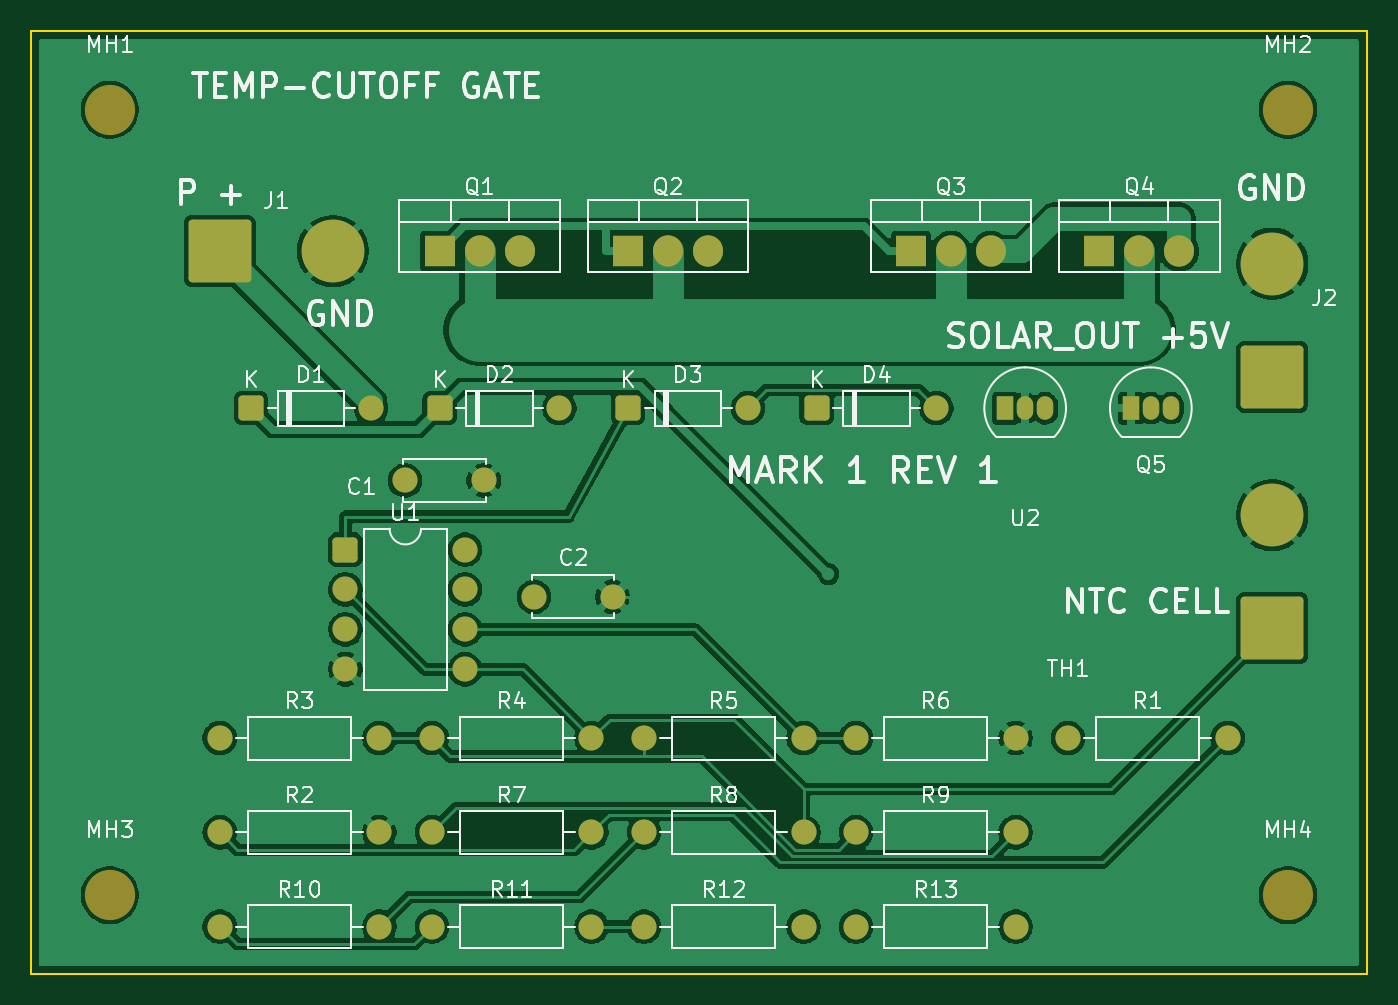
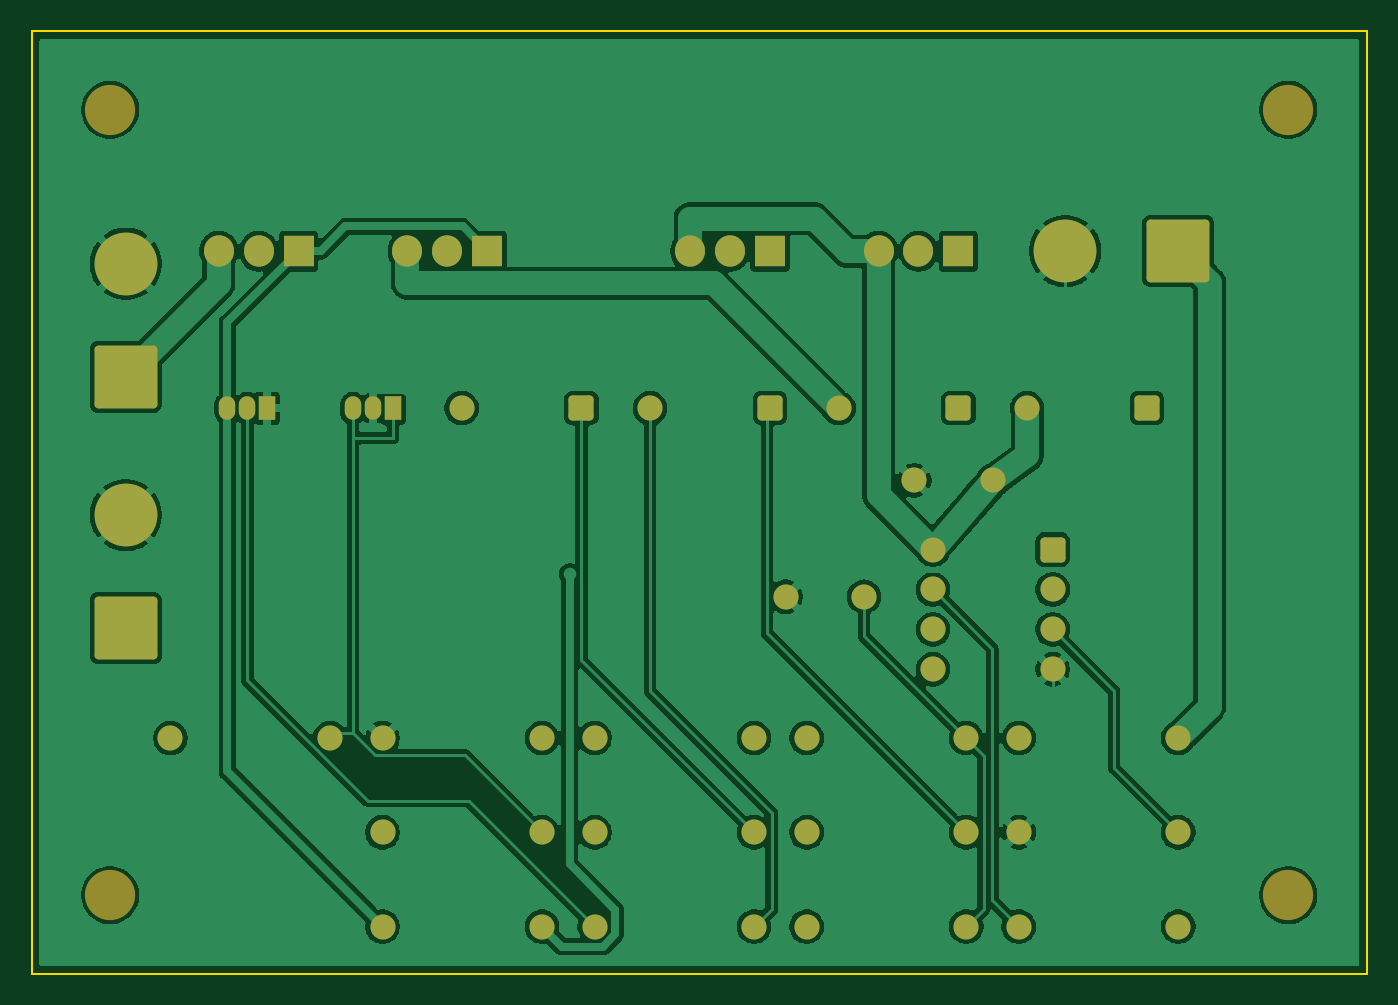
Circuit board: 7 layer files. Board 85.0 x 60.0 mm.
- bottom_copper: solar-gate-v2-B_Cu.gbl (107073 bytes)
- bottom_mask: solar-gate-v2-B_Mask.gbs (3946 bytes)
- bottom_silk: solar-gate-v2-B_Silkscreen.gbo (470 bytes)
- outline: solar-gate-v2-Edge_Cuts.gm1 (695 bytes)
- top_copper: solar-gate-v2-F_Cu.gtl (104912 bytes)
- top_mask: solar-gate-v2-F_Mask.gts (3946 bytes)
- top_silk: solar-gate-v2-F_Silkscreen.gto (60752 bytes)

=== bottom_copper: solar-gate-v2-B_Cu.gbl (107073 bytes, source omitted) ===
=== bottom_mask: solar-gate-v2-B_Mask.gbs ===
%TF.GenerationSoftware,KiCad,Pcbnew,10.0.8-1.fc44*%
%TF.CreationDate,2026-11-17T05:43:06-07:00*%
%TF.ProjectId,solar-gate-v2,736f6c61-722d-4676-9174-652d76322e6b,1*%
%TF.SameCoordinates,Original*%
%TF.FileFunction,Soldermask,Bot*%
%TF.FilePolarity,Negative*%
%FSLAX46Y46*%
G04 Gerber Fmt 4.6, Leading zero omitted, Abs format (unit mm)*
G04 Created by KiCad (PCBNEW 10.0.8-1.fc44) date 2026-11-17 05:43:06*
%MOMM*%
%LPD*%
G01*
G04 APERTURE LIST*
G04 Aperture macros list*
%AMRoundRect*
0 Rectangle with rounded corners*
0 $1 Rounding radius*
0 $2 $3 $4 $5 $6 $7 $8 $9 X,Y pos of 4 corners*
0 Add a 4 corners polygon primitive as box body*
4,1,4,$2,$3,$4,$5,$6,$7,$8,$9,$2,$3,0*
0 Add four circle primitives for the rounded corners*
1,1,$1+$1,$2,$3*
1,1,$1+$1,$4,$5*
1,1,$1+$1,$6,$7*
1,1,$1+$1,$8,$9*
0 Add four rect primitives between the rounded corners*
20,1,$1+$1,$2,$3,$4,$5,0*
20,1,$1+$1,$4,$5,$6,$7,0*
20,1,$1+$1,$6,$7,$8,$9,0*
20,1,$1+$1,$8,$9,$2,$3,0*%
G04 Aperture macros list end*
%ADD10C,1.600000*%
%ADD11R,1.905000X2.000000*%
%ADD12O,1.905000X2.000000*%
%ADD13RoundRect,0.250000X-1.750000X-1.750000X1.750000X-1.750000X1.750000X1.750000X-1.750000X1.750000X0*%
%ADD14C,4.000000*%
%ADD15RoundRect,0.250000X-0.550000X-0.550000X0.550000X-0.550000X0.550000X0.550000X-0.550000X0.550000X0*%
%ADD16C,3.200000*%
%ADD17R,1.050000X1.500000*%
%ADD18O,1.050000X1.500000*%
G04 APERTURE END LIST*
D10*
%TO.C,R12*%
X59000000Y-77000000D03*
X69160000Y-77000000D03*
%TD*%
D11*
%TO.C,Q3*%
X76000000Y-34000000D03*
D12*
X78540000Y-34000000D03*
X81080000Y-34000000D03*
%TD*%
D10*
%TO.C,R9*%
X72500000Y-71000000D03*
X82660000Y-71000000D03*
%TD*%
D13*
%TO.C,J1*%
X32000000Y-34000000D03*
D14*
X39200000Y-34000000D03*
%TD*%
D10*
%TO.C,R6*%
X72500000Y-65000000D03*
X82660000Y-65000000D03*
%TD*%
D13*
%TO.C,TH1*%
X99000000Y-58000000D03*
D14*
X99000000Y-50800000D03*
%TD*%
D15*
%TO.C,D3*%
X58000000Y-44000000D03*
D10*
X65620000Y-44000000D03*
%TD*%
D13*
%TO.C,J2*%
X99000000Y-42000000D03*
D14*
X99000000Y-34800000D03*
%TD*%
D10*
%TO.C,R11*%
X45500000Y-77000000D03*
X55660000Y-77000000D03*
%TD*%
D11*
%TO.C,Q4*%
X88000000Y-34000000D03*
D12*
X90540000Y-34000000D03*
X93080000Y-34000000D03*
%TD*%
D10*
%TO.C,R4*%
X45500000Y-65000000D03*
X55660000Y-65000000D03*
%TD*%
D16*
%TO.C,MH3*%
X25000000Y-75000000D03*
%TD*%
%TO.C,MH1*%
X25000000Y-25000000D03*
%TD*%
D10*
%TO.C,R10*%
X32000000Y-77000000D03*
X42160000Y-77000000D03*
%TD*%
D16*
%TO.C,MH2*%
X100000000Y-25000000D03*
%TD*%
D10*
%TO.C,R7*%
X45500000Y-71000000D03*
X55660000Y-71000000D03*
%TD*%
D17*
%TO.C,Q5*%
X90000000Y-44000000D03*
D18*
X91270000Y-44000000D03*
X92540000Y-44000000D03*
%TD*%
D10*
%TO.C,R1*%
X86000000Y-65000000D03*
X96160000Y-65000000D03*
%TD*%
%TO.C,R13*%
X72500000Y-77000000D03*
X82660000Y-77000000D03*
%TD*%
D15*
%TO.C,D2*%
X46000000Y-44000000D03*
D10*
X53620000Y-44000000D03*
%TD*%
%TO.C,C2*%
X52000000Y-56000000D03*
X57000000Y-56000000D03*
%TD*%
%TO.C,C1*%
X43800000Y-48600000D03*
X48800000Y-48600000D03*
%TD*%
%TO.C,R8*%
X59000000Y-71000000D03*
X69160000Y-71000000D03*
%TD*%
D15*
%TO.C,D4*%
X70000000Y-44000000D03*
D10*
X77620000Y-44000000D03*
%TD*%
D17*
%TO.C,U2*%
X82000000Y-44000000D03*
D18*
X83270000Y-44000000D03*
X84540000Y-44000000D03*
%TD*%
D11*
%TO.C,Q2*%
X58000000Y-34000000D03*
D12*
X60540000Y-34000000D03*
X63080000Y-34000000D03*
%TD*%
D11*
%TO.C,Q1*%
X46000000Y-34000000D03*
D12*
X48540000Y-34000000D03*
X51080000Y-34000000D03*
%TD*%
D15*
%TO.C,D1*%
X34000000Y-44000000D03*
D10*
X41620000Y-44000000D03*
%TD*%
%TO.C,R3*%
X32000000Y-65000000D03*
X42160000Y-65000000D03*
%TD*%
D16*
%TO.C,MH4*%
X100000000Y-75000000D03*
%TD*%
D10*
%TO.C,R5*%
X59000000Y-65000000D03*
X69160000Y-65000000D03*
%TD*%
D15*
%TO.C,U1*%
X40000000Y-53000000D03*
D10*
X40000000Y-55540000D03*
X40000000Y-58080000D03*
X40000000Y-60620000D03*
X47620000Y-60620000D03*
X47620000Y-58080000D03*
X47620000Y-55540000D03*
X47620000Y-53000000D03*
%TD*%
%TO.C,R2*%
X32000000Y-71000000D03*
X42160000Y-71000000D03*
%TD*%
M02*

=== bottom_silk: solar-gate-v2-B_Silkscreen.gbo ===
%TF.GenerationSoftware,KiCad,Pcbnew,10.0.8-1.fc44*%
%TF.CreationDate,2026-11-17T05:43:06-07:00*%
%TF.ProjectId,solar-gate-v2,736f6c61-722d-4676-9174-652d76322e6b,1*%
%TF.SameCoordinates,Original*%
%TF.FileFunction,Legend,Bot*%
%TF.FilePolarity,Positive*%
%FSLAX46Y46*%
G04 Gerber Fmt 4.6, Leading zero omitted, Abs format (unit mm)*
G04 Created by KiCad (PCBNEW 10.0.8-1.fc44) date 2026-11-17 05:43:06*
%MOMM*%
%LPD*%
G01*
G04 APERTURE LIST*
G04 APERTURE END LIST*
M02*

=== outline: solar-gate-v2-Edge_Cuts.gm1 ===
%TF.GenerationSoftware,KiCad,Pcbnew,10.0.8-1.fc44*%
%TF.CreationDate,2026-11-17T05:43:06-07:00*%
%TF.ProjectId,solar-gate-v2,736f6c61-722d-4676-9174-652d76322e6b,1*%
%TF.SameCoordinates,Original*%
%TF.FileFunction,Profile,NP*%
%FSLAX46Y46*%
G04 Gerber Fmt 4.6, Leading zero omitted, Abs format (unit mm)*
G04 Created by KiCad (PCBNEW 10.0.8-1.fc44) date 2026-11-17 05:43:06*
%MOMM*%
%LPD*%
G01*
G04 APERTURE LIST*
%TA.AperFunction,Profile*%
%ADD10C,0.100000*%
%TD*%
G04 APERTURE END LIST*
D10*
X20000000Y-20000000D02*
X105000000Y-20000000D01*
X20000000Y-80000000D02*
X20000000Y-20000000D01*
X105000000Y-20000000D02*
X105000000Y-80000000D01*
X105000000Y-80000000D02*
X20000000Y-80000000D01*
M02*

=== top_copper: solar-gate-v2-F_Cu.gtl (104912 bytes, source omitted) ===
=== top_mask: solar-gate-v2-F_Mask.gts ===
%TF.GenerationSoftware,KiCad,Pcbnew,10.0.8-1.fc44*%
%TF.CreationDate,2026-11-17T05:43:06-07:00*%
%TF.ProjectId,solar-gate-v2,736f6c61-722d-4676-9174-652d76322e6b,1*%
%TF.SameCoordinates,Original*%
%TF.FileFunction,Soldermask,Top*%
%TF.FilePolarity,Negative*%
%FSLAX46Y46*%
G04 Gerber Fmt 4.6, Leading zero omitted, Abs format (unit mm)*
G04 Created by KiCad (PCBNEW 10.0.8-1.fc44) date 2026-11-17 05:43:06*
%MOMM*%
%LPD*%
G01*
G04 APERTURE LIST*
G04 Aperture macros list*
%AMRoundRect*
0 Rectangle with rounded corners*
0 $1 Rounding radius*
0 $2 $3 $4 $5 $6 $7 $8 $9 X,Y pos of 4 corners*
0 Add a 4 corners polygon primitive as box body*
4,1,4,$2,$3,$4,$5,$6,$7,$8,$9,$2,$3,0*
0 Add four circle primitives for the rounded corners*
1,1,$1+$1,$2,$3*
1,1,$1+$1,$4,$5*
1,1,$1+$1,$6,$7*
1,1,$1+$1,$8,$9*
0 Add four rect primitives between the rounded corners*
20,1,$1+$1,$2,$3,$4,$5,0*
20,1,$1+$1,$4,$5,$6,$7,0*
20,1,$1+$1,$6,$7,$8,$9,0*
20,1,$1+$1,$8,$9,$2,$3,0*%
G04 Aperture macros list end*
%ADD10C,1.600000*%
%ADD11R,1.905000X2.000000*%
%ADD12O,1.905000X2.000000*%
%ADD13RoundRect,0.250000X-1.750000X-1.750000X1.750000X-1.750000X1.750000X1.750000X-1.750000X1.750000X0*%
%ADD14C,4.000000*%
%ADD15RoundRect,0.250000X-0.550000X-0.550000X0.550000X-0.550000X0.550000X0.550000X-0.550000X0.550000X0*%
%ADD16C,3.200000*%
%ADD17R,1.050000X1.500000*%
%ADD18O,1.050000X1.500000*%
G04 APERTURE END LIST*
D10*
%TO.C,R12*%
X59000000Y-77000000D03*
X69160000Y-77000000D03*
%TD*%
D11*
%TO.C,Q3*%
X76000000Y-34000000D03*
D12*
X78540000Y-34000000D03*
X81080000Y-34000000D03*
%TD*%
D10*
%TO.C,R9*%
X72500000Y-71000000D03*
X82660000Y-71000000D03*
%TD*%
D13*
%TO.C,J1*%
X32000000Y-34000000D03*
D14*
X39200000Y-34000000D03*
%TD*%
D10*
%TO.C,R6*%
X72500000Y-65000000D03*
X82660000Y-65000000D03*
%TD*%
D13*
%TO.C,TH1*%
X99000000Y-58000000D03*
D14*
X99000000Y-50800000D03*
%TD*%
D15*
%TO.C,D3*%
X58000000Y-44000000D03*
D10*
X65620000Y-44000000D03*
%TD*%
D13*
%TO.C,J2*%
X99000000Y-42000000D03*
D14*
X99000000Y-34800000D03*
%TD*%
D10*
%TO.C,R11*%
X45500000Y-77000000D03*
X55660000Y-77000000D03*
%TD*%
D11*
%TO.C,Q4*%
X88000000Y-34000000D03*
D12*
X90540000Y-34000000D03*
X93080000Y-34000000D03*
%TD*%
D10*
%TO.C,R4*%
X45500000Y-65000000D03*
X55660000Y-65000000D03*
%TD*%
D16*
%TO.C,MH3*%
X25000000Y-75000000D03*
%TD*%
%TO.C,MH1*%
X25000000Y-25000000D03*
%TD*%
D10*
%TO.C,R10*%
X32000000Y-77000000D03*
X42160000Y-77000000D03*
%TD*%
D16*
%TO.C,MH2*%
X100000000Y-25000000D03*
%TD*%
D10*
%TO.C,R7*%
X45500000Y-71000000D03*
X55660000Y-71000000D03*
%TD*%
D17*
%TO.C,Q5*%
X90000000Y-44000000D03*
D18*
X91270000Y-44000000D03*
X92540000Y-44000000D03*
%TD*%
D10*
%TO.C,R1*%
X86000000Y-65000000D03*
X96160000Y-65000000D03*
%TD*%
%TO.C,R13*%
X72500000Y-77000000D03*
X82660000Y-77000000D03*
%TD*%
D15*
%TO.C,D2*%
X46000000Y-44000000D03*
D10*
X53620000Y-44000000D03*
%TD*%
%TO.C,C2*%
X52000000Y-56000000D03*
X57000000Y-56000000D03*
%TD*%
%TO.C,C1*%
X43800000Y-48600000D03*
X48800000Y-48600000D03*
%TD*%
%TO.C,R8*%
X59000000Y-71000000D03*
X69160000Y-71000000D03*
%TD*%
D15*
%TO.C,D4*%
X70000000Y-44000000D03*
D10*
X77620000Y-44000000D03*
%TD*%
D17*
%TO.C,U2*%
X82000000Y-44000000D03*
D18*
X83270000Y-44000000D03*
X84540000Y-44000000D03*
%TD*%
D11*
%TO.C,Q2*%
X58000000Y-34000000D03*
D12*
X60540000Y-34000000D03*
X63080000Y-34000000D03*
%TD*%
D11*
%TO.C,Q1*%
X46000000Y-34000000D03*
D12*
X48540000Y-34000000D03*
X51080000Y-34000000D03*
%TD*%
D15*
%TO.C,D1*%
X34000000Y-44000000D03*
D10*
X41620000Y-44000000D03*
%TD*%
%TO.C,R3*%
X32000000Y-65000000D03*
X42160000Y-65000000D03*
%TD*%
D16*
%TO.C,MH4*%
X100000000Y-75000000D03*
%TD*%
D10*
%TO.C,R5*%
X59000000Y-65000000D03*
X69160000Y-65000000D03*
%TD*%
D15*
%TO.C,U1*%
X40000000Y-53000000D03*
D10*
X40000000Y-55540000D03*
X40000000Y-58080000D03*
X40000000Y-60620000D03*
X47620000Y-60620000D03*
X47620000Y-58080000D03*
X47620000Y-55540000D03*
X47620000Y-53000000D03*
%TD*%
%TO.C,R2*%
X32000000Y-71000000D03*
X42160000Y-71000000D03*
%TD*%
M02*

=== top_silk: solar-gate-v2-F_Silkscreen.gto (60752 bytes, source omitted) ===
